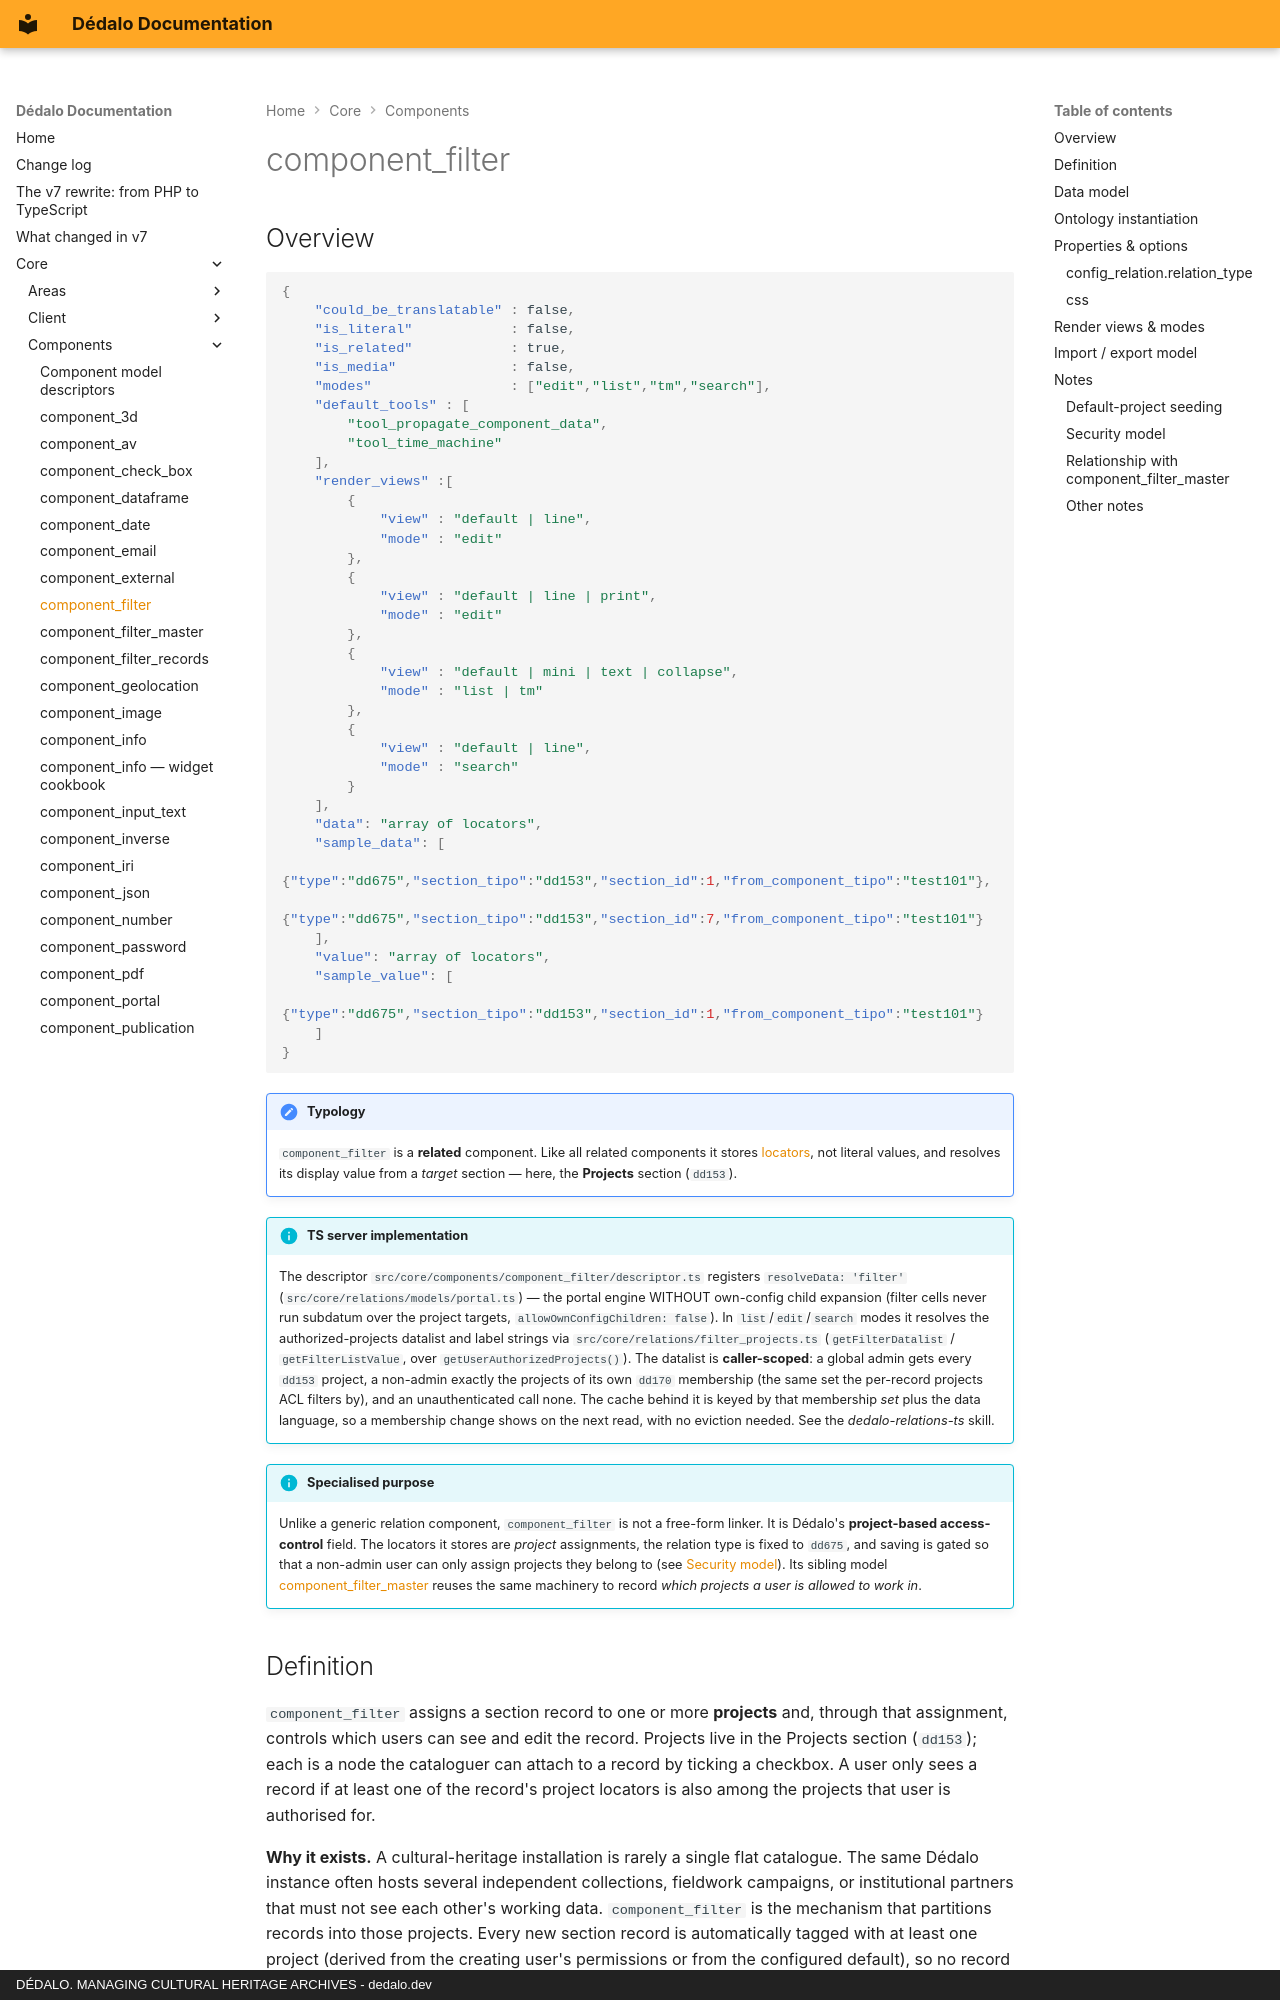

repository: dedalia-org/dedalo · page: core/components/component_filter/index.html · generator: mkdocs · copyright: DÉDALO. MANAGING CULTURAL HERITAGE ARCHIVES - dedalo.dev

# component_filter

## Overview

```json
{
    "could_be_translatable" : false,
    "is_literal"            : false,
    "is_related"            : true,
    "is_media"              : false,
    "modes"                 : ["edit","list","tm","search"],
    "default_tools" : [
        "tool_propagate_component_data",
        "tool_time_machine"
    ],
    "render_views" :[
        {
            "view" : "default | line",
            "mode" : "edit"
        },
        {
            "view" : "default | line | print",
            "mode" : "edit"
        },
        {
            "view" : "default | mini | text | collapse",
            "mode" : "list | tm"
        },
        {
            "view" : "default | line",
            "mode" : "search"
        }
    ],
    "data": "array of locators",
    "sample_data": [
        {"type":"dd675","section_tipo":"dd153","section_id":1,"from_component_tipo":"test101"},
        {"type":"dd675","section_tipo":"dd153","section_id":7,"from_component_tipo":"test101"}
    ],
    "value": "array of locators",
    "sample_value": [
        {"type":"dd675","section_tipo":"dd153","section_id":1,"from_component_tipo":"test101"}
    ]
}
```

!!! note "Typology"
    `component_filter` is a **related** component. Like all related components it stores [locators](../locator.md), not literal values, and resolves its display value from a *target* section — here, the **Projects** section (`dd153`).

!!! info "TS server implementation"
    The descriptor `src/core/components/component_filter/descriptor.ts` registers `resolveData: 'filter'` (`src/core/relations/models/portal.ts`) — the portal engine WITHOUT own-config child expansion (filter cells never run subdatum over the project targets, `allowOwnConfigChildren: false`). In `list`/`edit`/`search` modes it resolves the authorized-projects datalist and label strings via `src/core/relations/filter_projects.ts` (`getFilterDatalist` / `getFilterListValue`, over `getUserAuthorizedProjects()`). The datalist is **caller-scoped**: a global admin gets every `dd153` project, a non-admin exactly the projects of its own `dd170` membership (the same set the per-record projects ACL filters by), and an unauthenticated call none. The cache behind it is keyed by that membership *set* plus the data language, so a membership change shows on the next read, with no eviction needed. See the *dedalo-relations-ts* skill.

!!! info "Specialised purpose"
    Unlike a generic relation component, `component_filter` is not a free-form linker. It is Dédalo's **project-based access-control** field. The locators it stores are *project* assignments, the relation type is fixed to `dd675`, and saving is gated so that a non-admin user can only assign projects they belong to (see [Security model](#security-model)). Its sibling model [component_filter_master](#relationship-with-component_filter_master) reuses the same machinery to record *which projects a user is allowed to work in*.
